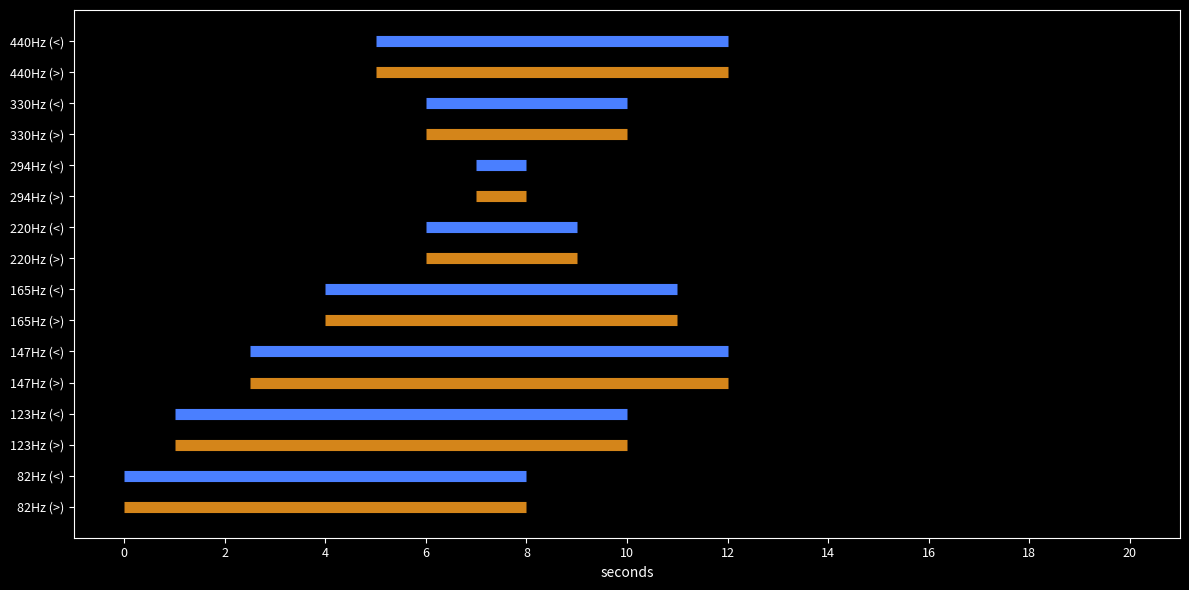

This chart was generated by the following Python code: (Note: this script raises an exception after producing the figure.)
#!/usr/bin/env python3
"""Z₂ twist barcode: horizontal bars colored by direction (forward=amber, backward=blue)."""

import numpy as np
import matplotlib
matplotlib.use('Agg')
import matplotlib.pyplot as plt

SR = 44100
DURATION = 20

pairs = [
    (0.0,  8.0,  82.0,  1.0),
    (0.0,  8.0,  82.0, -1.0),
    (1.0, 10.0, 123.0,  1.0),
    (1.0, 10.0, 123.0, -1.0),
    (2.5, 12.0, 147.0,  1.0),
    (2.5, 12.0, 147.0, -1.0),
    (4.0, 11.0, 165.0,  1.0),
    (4.0, 11.0, 165.0, -1.0),
    (6.0,  9.0, 220.0,  1.0),
    (6.0,  9.0, 220.0, -1.0),
    (8.0,  7.0, 294.0,  1.0),
    (8.0,  7.0, 294.0, -1.0),
    (10.0, 6.0, 330.0,  1.0),
    (10.0, 6.0, 330.0, -1.0),
    (12.0, 5.0, 440.0,  1.0),
    (12.0, 5.0, 440.0, -1.0),
]

fig, ax = plt.subplots(1, 1, figsize=(12, 6), facecolor='#000')
ax.set_facecolor('#000')

for i, (birth, death, freq, direction) in enumerate(pairs):
    y = i
    color = '#d4851a' if direction == 1 else '#4a7fff'
    ax.hlines(y, birth, death, colors=color, linewidth=8)

ax.set_ylim(-1, len(pairs))
ax.set_xlim(-1, DURATION + 1)
ax.set_yticks(range(len(pairs)))
ax.set_yticklabels([f'{freq:.0f}Hz ({">" if d==1 else "<"})' for _, _, freq, d in pairs],
                   fontsize=9, color='#fff')
ax.set_xticks(np.arange(0, DURATION+1, 2))
ax.set_xticklabels([str(int(x)) for x in np.arange(0, DURATION+1, 2)], fontsize=9, color='#fff')
ax.tick_params(colors='#fff')
ax.set_xlabel('seconds', color='#fff')
ax.spines['top'].set_color('#fff')
ax.spines['bottom'].set_color('#fff')
ax.spines['left'].set_color('#fff')
ax.spines['right'].set_color('#fff')

plt.tight_layout()
plt.savefig('./assets/z2-twist-barcode.png', dpi=150, bbox_inches='tight',
            facecolor='#000', edgecolor='none')
print("Wrote z2-twist-barcode.png")
